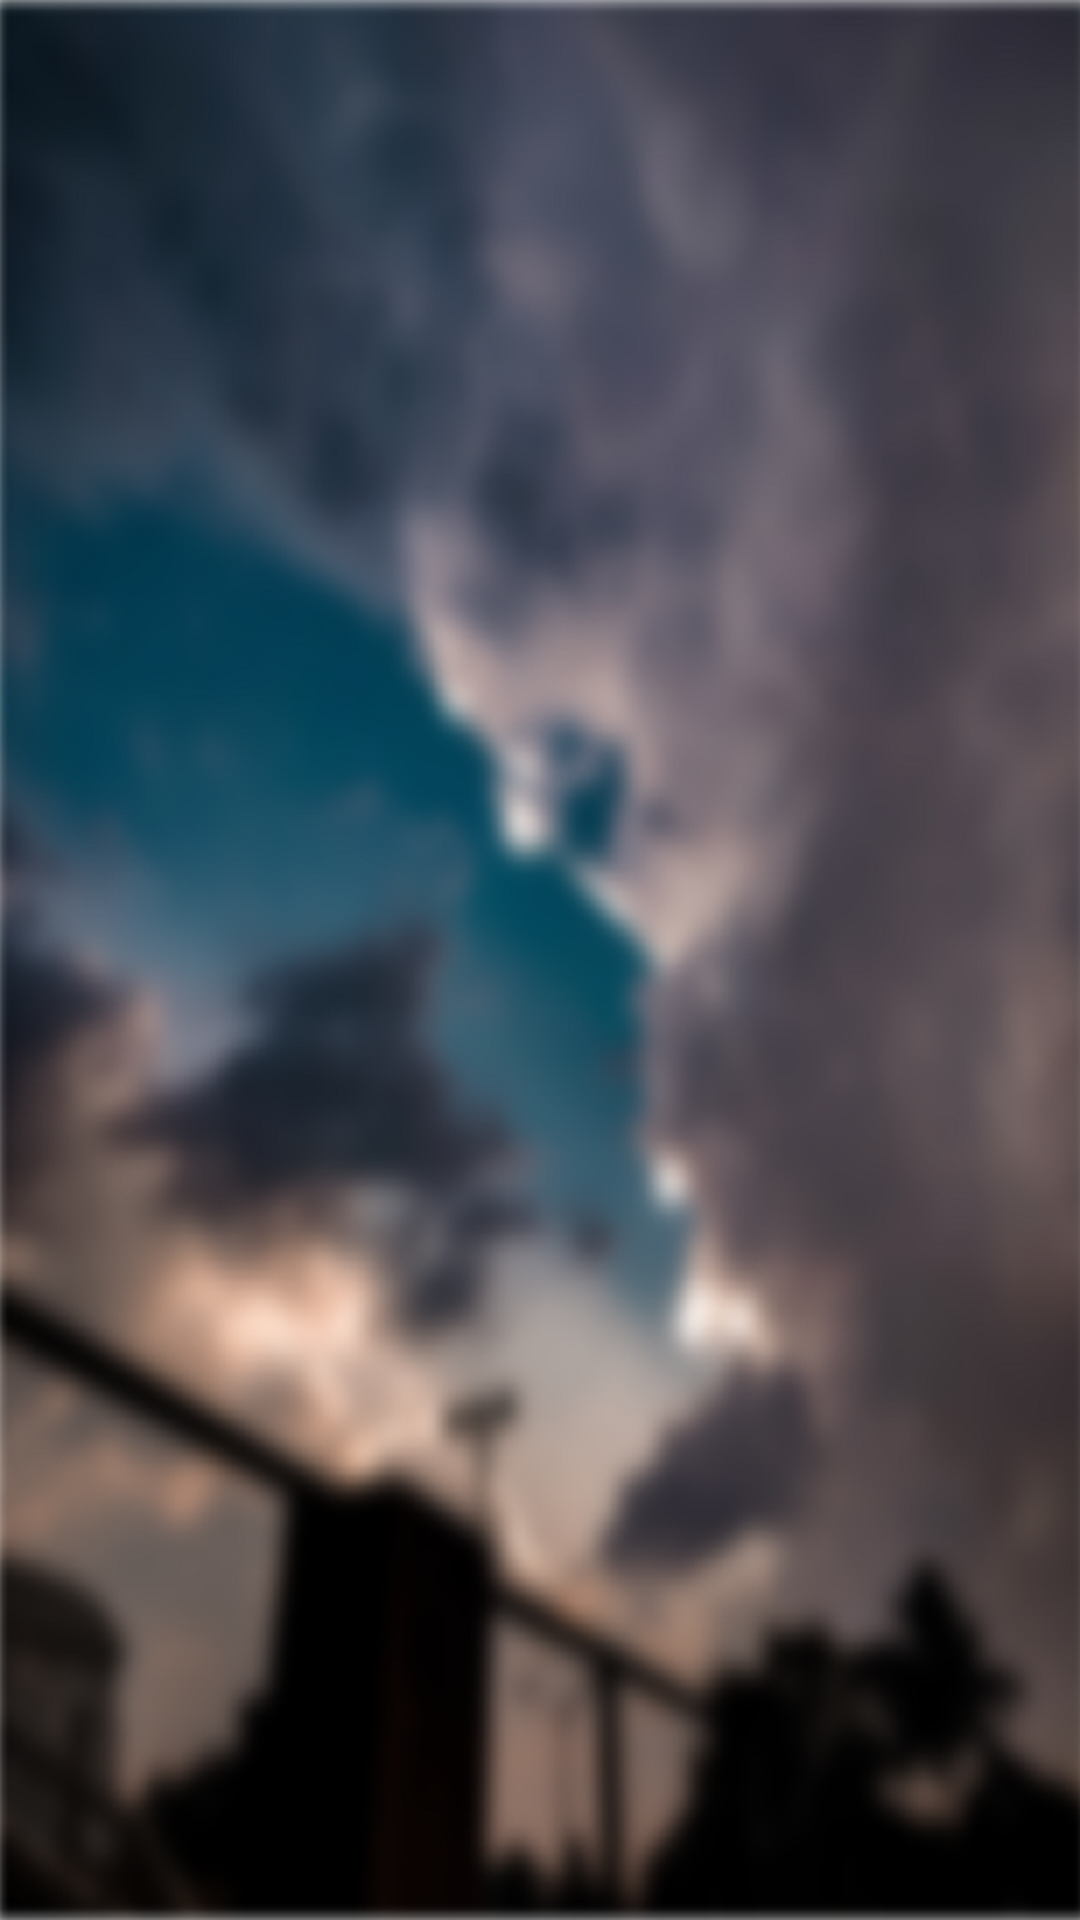

Write the Android layout XML for this screen, with the resource values it uses.
<!-- AndroidManifest.xml: application theme Theme.MaterialComponents.Light.NoActionBar -->
<!-- res/layout/activity_splash.xml -->
<?xml version="1.0" encoding="utf-8"?>
<androidx.constraintlayout.widget.ConstraintLayout xmlns:android="http://schemas.android.com/apk/res/android"
    xmlns:app="http://schemas.android.com/apk/res-auto"
    xmlns:tools="http://schemas.android.com/tools"
    android:layout_width="match_parent"
    android:layout_height="match_parent"
    android:background="@drawable/background_image"
    tools:context=".SplashActivity">

    <ImageView
        android:id="@+id/splash_image"
        android:layout_width="wrap_content"
        android:layout_height="wrap_content"
        app:layout_constraintBottom_toBottomOf="parent"
        app:layout_constraintStart_toStartOf="parent"
        app:layout_constraintTop_toTopOf="parent"
        app:layout_constraintEnd_toEndOf="parent"
        app:layout_constraintHorizontal_bias="0.5"
        app:layout_constraintVertical_bias="0.5"
        android:alpha="0"
        />

</androidx.constraintlayout.widget.ConstraintLayout>
<!-- resources referenced by this layout -->
<resources>
  <!-- drawable background_image: png bitmap (drawable, 765919 bytes) -->
</resources>
